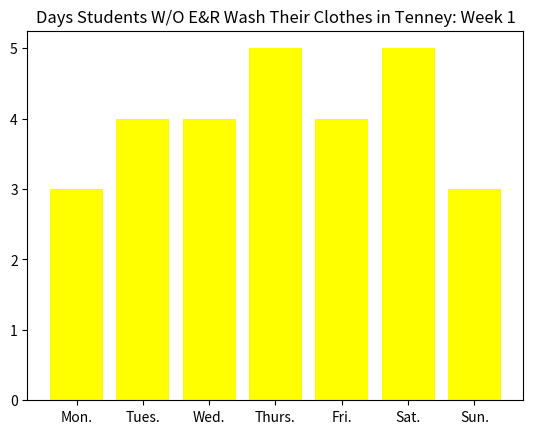
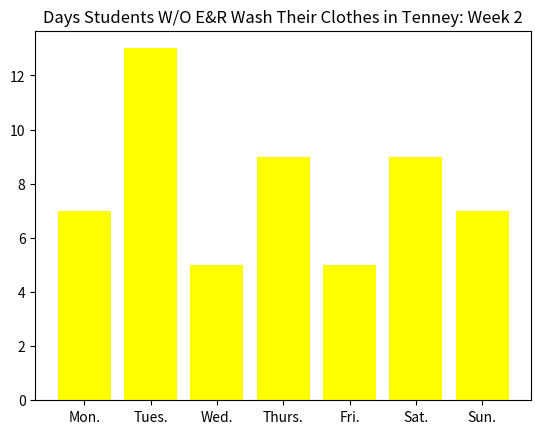
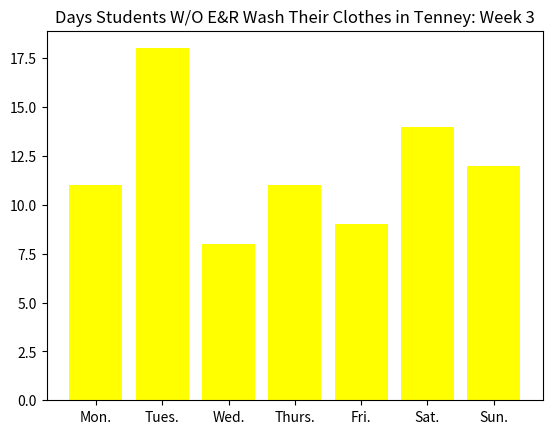
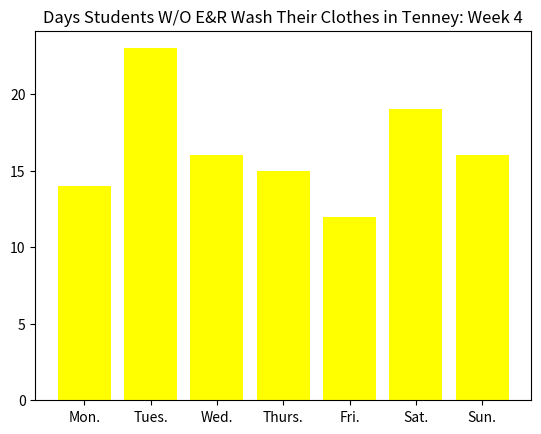
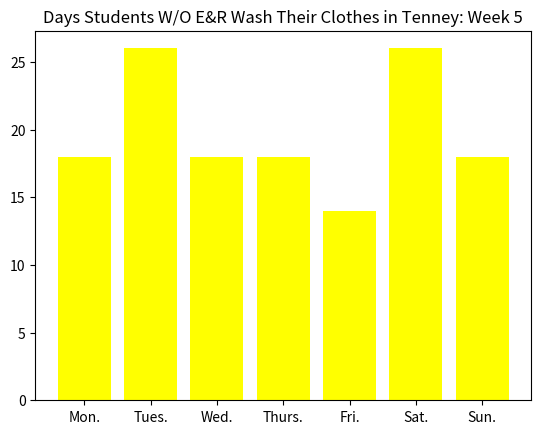

Write the Python code that produced these figures, in order.
'''
When Mrs. Healey told us about the project, I first thought it would be fun to see how many hours I spend on my phone!
Then I thought, "Well, it won't be that useful because I can just look at my phone."
Next, I thought it would be a cool idea to track how much time it takes on average to do my homework.
I didn't think about that one for long because the next thought I had was the resulting code.
I decided to track, on average, the day that kids wash their clothes the most in Tenney.
I have a function that calculates the days that factors in the kids that use E&R, and one that doesn't.
I dont have the one with E&R activated because it heavily skews the results.
It prints multiple graphs of multiples weeks  of washing, and you can change the number of weeks in the weeks variable to procude more graphs and data.
Hopefully this can be helpful to me in the future!
'''

'''
What days of the week can you wash your laundry?
	-All days
What times can you wash them?
	-Morning (6 AM-12 PM)
	-Afternoon (12 PM-6 PM)
	-Evening (6 PM-9 PM)
	-Night/Early Morning (9 PM-6 AM)
Do you have the E&R Laundry Service?
	-Yes
	-No
	-Yes, but I also wash my own clothes
'''

import random as r
import collections as c
import matplotlib.pyplot as plt

def whichDay(): # determines which day of the week it is
	global day
	day = r.randint(0,6) # 1 being Sunday, 7 being Saturday
	if day is 0:
		day = 'Sunday'
	elif day is 1:
		day = 'Monday'
	elif day is 2:
		day = 'Tuesday'
	elif day is 3:
		day = 'Wednesday'
	elif day is 4:
		day = 'Thursday'
	elif day is 5:
		day = 'Friday'
	else:
		day = 'Saturday'

def whichTime(): # determines which time of day it is
	global time
	time = r.randint(0,3) # 1 is morning, 2 afternoon, 3 evening, 4 night
	if time is 0:
		time = 'Morning'
	elif time is 1:
		time = 'Afternoon'
	elif time is 2:
		time = 'Evening'
	else:
		time = 'Night/Early Morning'

def ER(): # determines if they use E&R Laundry Service
	global er
	er = r.randint(0,2) # 0 is no, 1 is sometimes, 2 is yes
	if er is 0:
		er = 'No'
	elif er is 1:
		er = 'Sometimes'
	else:
		er = 'Yes'

def calculateNoER():
	washed = 0 # how many students have washed their clothes
	dataMon = [] # data of monday washes
	dataTues = [] # data of tuesday washes
	dataWed = [] # data of wednesday washes
	dataThurs = [] # data of thursday washes
	dataFri = [] # data of friday washes
	dataSat = [] # data of saturday washes
	dataSun = [] # data of sunday washes
	dataWeeks = []
	weeks = 5
	colors = r.choice(['red','orange','yellow','green','blue','purple','magenta','cyan'])
	days = ["Mon.","Tues.","Wed.","Thurs.","Fri.","Sat.","Sun."]
	weekDays = [days for x in range(weeks)]
	daysResults = []
	students = 40 # students in the dorm; 40 for reference (Tenney population)
	for x in range(weeks): # if you want to implement weeks
		for washed in range(students):
			whichDay() # gets value for day
			whichTime() # gets vaule for time of day
			ER() # gets value of E&R use
			if er == 'No' or er == 'Sometimes':
				if day == 'Monday':
					dataMon.append(time)
				elif day == 'Tuesday':
					dataTues.append(time)
				elif day == 'Wednesday':
					dataWed.append(time)
				elif day == 'Thursday':
					dataThurs.append(time)
				elif day == 'Friday':
					dataFri.append(time)
				elif day == 'Saturday':
					dataSat.append(time)
				else:
					dataSun.append(time)
			washed += 1
		daysResults.append(len(dataMon))
		daysResults.append(len(dataTues))
		daysResults.append(len(dataWed))
		daysResults.append(len(dataThurs))
		daysResults.append(len(dataFri))
		daysResults.append(len(dataSat))
		daysResults.append(len(dataSun))
		dataWeeks.append(daysResults)
		daysResults = []
	for x in range(weeks):
		plt.figure(x+1)
		plt.bar(weekDays[x], dataWeeks[x], .8, color = colors)
		plt.title("Days Students W/O E&R Wash Their Clothes in Tenney: Week "+str(x+1))
	plt.show()

print(calculateNoER())

# def calculateER(): # skews the results with the E&R results; if you want to add it back in, you can. That's why I'm leaving it commented.
# 	washed = 0
# 	dataMon = []
# 	dataTues = []
# 	dataWed = []
# 	dataThurs = []
# 	dataFri = []
# 	dataSat = []
# 	dataSun = []
# 	dataNONE = []
# 	colors = r.choice(['red','orange','yellow','green','blue','purple','magenta','cyan'])
# 	days = ["Mon.","Tues.","Wed.","Thurs.","Fri.","Sat.","Sun.","None"]
# 	daysResults = []
# 	# for x in range(weeks):
# 	students = 40
# 	for washed in range(students):
# 		whichDay()
# 		whichTime()
# 		ER()
# 		if er == 'Yes':
# 			dataNONE.append("None")
# 		elif day == 'Monday':
# 			dataMon.append(time)
# 		elif day == 'Tuesday':
# 			dataTues.append(time)
# 		elif day == 'Wednesday':
# 			dataWed.append(time)
# 		elif day == 'Thursday':
# 			dataThurs.append(time)
# 		elif day == 'Friday':
# 			dataFri.append(time)
# 		elif day == 'Saturday':
# 			dataSat.append(time)
# 		else:
# 			dataSun.append(time)
# 		washed += 1
# 	daysResults.append(len(dataMon))
# 	daysResults.append(len(dataTues))
# 	daysResults.append(len(dataWed))
# 	daysResults.append(len(dataThurs))
# 	daysResults.append(len(dataFri))
# 	daysResults.append(len(dataSat))
# 	daysResults.append(len(dataSun))
# 	daysResults.append(len(dataNONE))
# 	plt.bar(days, daysResults, .8, color = colors)
# 	plt.title("Days Students With E&R Wash Their Clothes in Tenney")
# 	plt.savefig("laundry2.png")
# 	plt.show()
# 	return